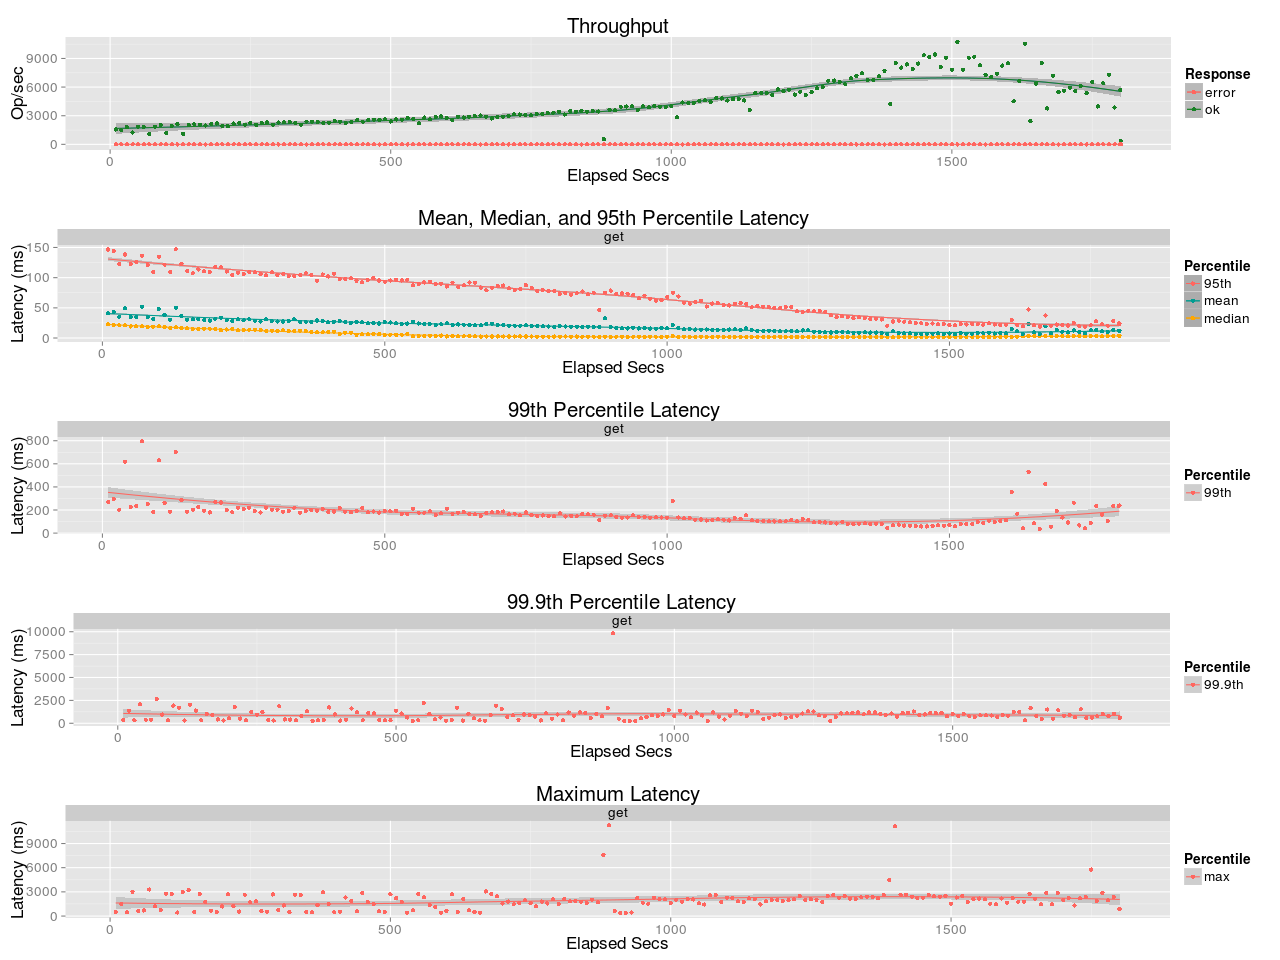

Source data for this figure (header and first rows):
elapsed, window, total, successful, failed
10, 10, 15600, 15600, 0
20, 10, 14745, 14745, 0
30, 10, 18155, 18155, 0
40, 10, 12399, 12399, 0
50, 10, 18549, 18549, 0
60, 10, 18129, 18129, 0
70, 10, 11128, 11128, 0
80, 10, 18578, 18578, 0
90, 10, 20287, 20287, 0
100, 10, 11705, 11705, 0
110, 10, 19252, 19252, 0
120, 10, 21223, 21223, 0
130, 10, 10949, 10949, 0
140, 10, 20472, 20472, 0
150, 10, 21009, 21009, 0
160, 10, 20538, 20538, 0
170, 10, 19862, 19862, 0
180, 10, 21386, 21386, 0
190, 10, 21918, 21918, 0
200, 10.0, 19297, 19297, 0
210, 10, 19223, 19223, 0
220, 10, 21802, 21802, 0
230, 10, 22460, 22460, 0
240, 10, 20702, 20702, 0
250, 10, 22438, 22438, 0
260, 10, 20379, 20379, 0
270, 10, 22434, 22434, 0
280, 10, 23065, 23065, 0
290, 10, 20649, 20649, 0
300, 10, 22813, 22813, 0
310, 10, 23234, 23234, 0
320, 10, 23362, 23362, 0
330, 10, 22325, 22325, 0
340, 10, 20734, 20734, 0
350, 10, 23850, 23850, 0
360, 10, 23613, 23613, 0
370, 10, 23407, 23407, 0
380, 10, 22570, 22570, 0
390, 10, 22497, 22497, 0
400, 10, 24712, 24712, 0
410, 10, 23866, 23866, 0
420, 10, 22487, 22487, 0
430, 10, 23653, 23653, 0
440, 10, 25530, 25530, 0
450, 10, 23787, 23787, 0
460, 10, 25339, 25339, 0
470, 10, 25912, 25912, 0
480, 10, 25705, 25705, 0
490, 10, 26346, 26346, 0
500, 10, 24040, 24040, 0
510, 10, 26148, 26148, 0
520, 10, 25891, 25891, 0
530, 10, 27369, 27369, 0
540, 10, 26659, 26659, 0
550, 10, 22085, 22085, 0
560, 10, 28087, 28087, 0
570, 10, 26428, 26428, 0
580, 10, 28512, 28512, 0
590, 10, 29269, 29269, 0
600, 10, 27742, 27742, 0
... 121 more rows
